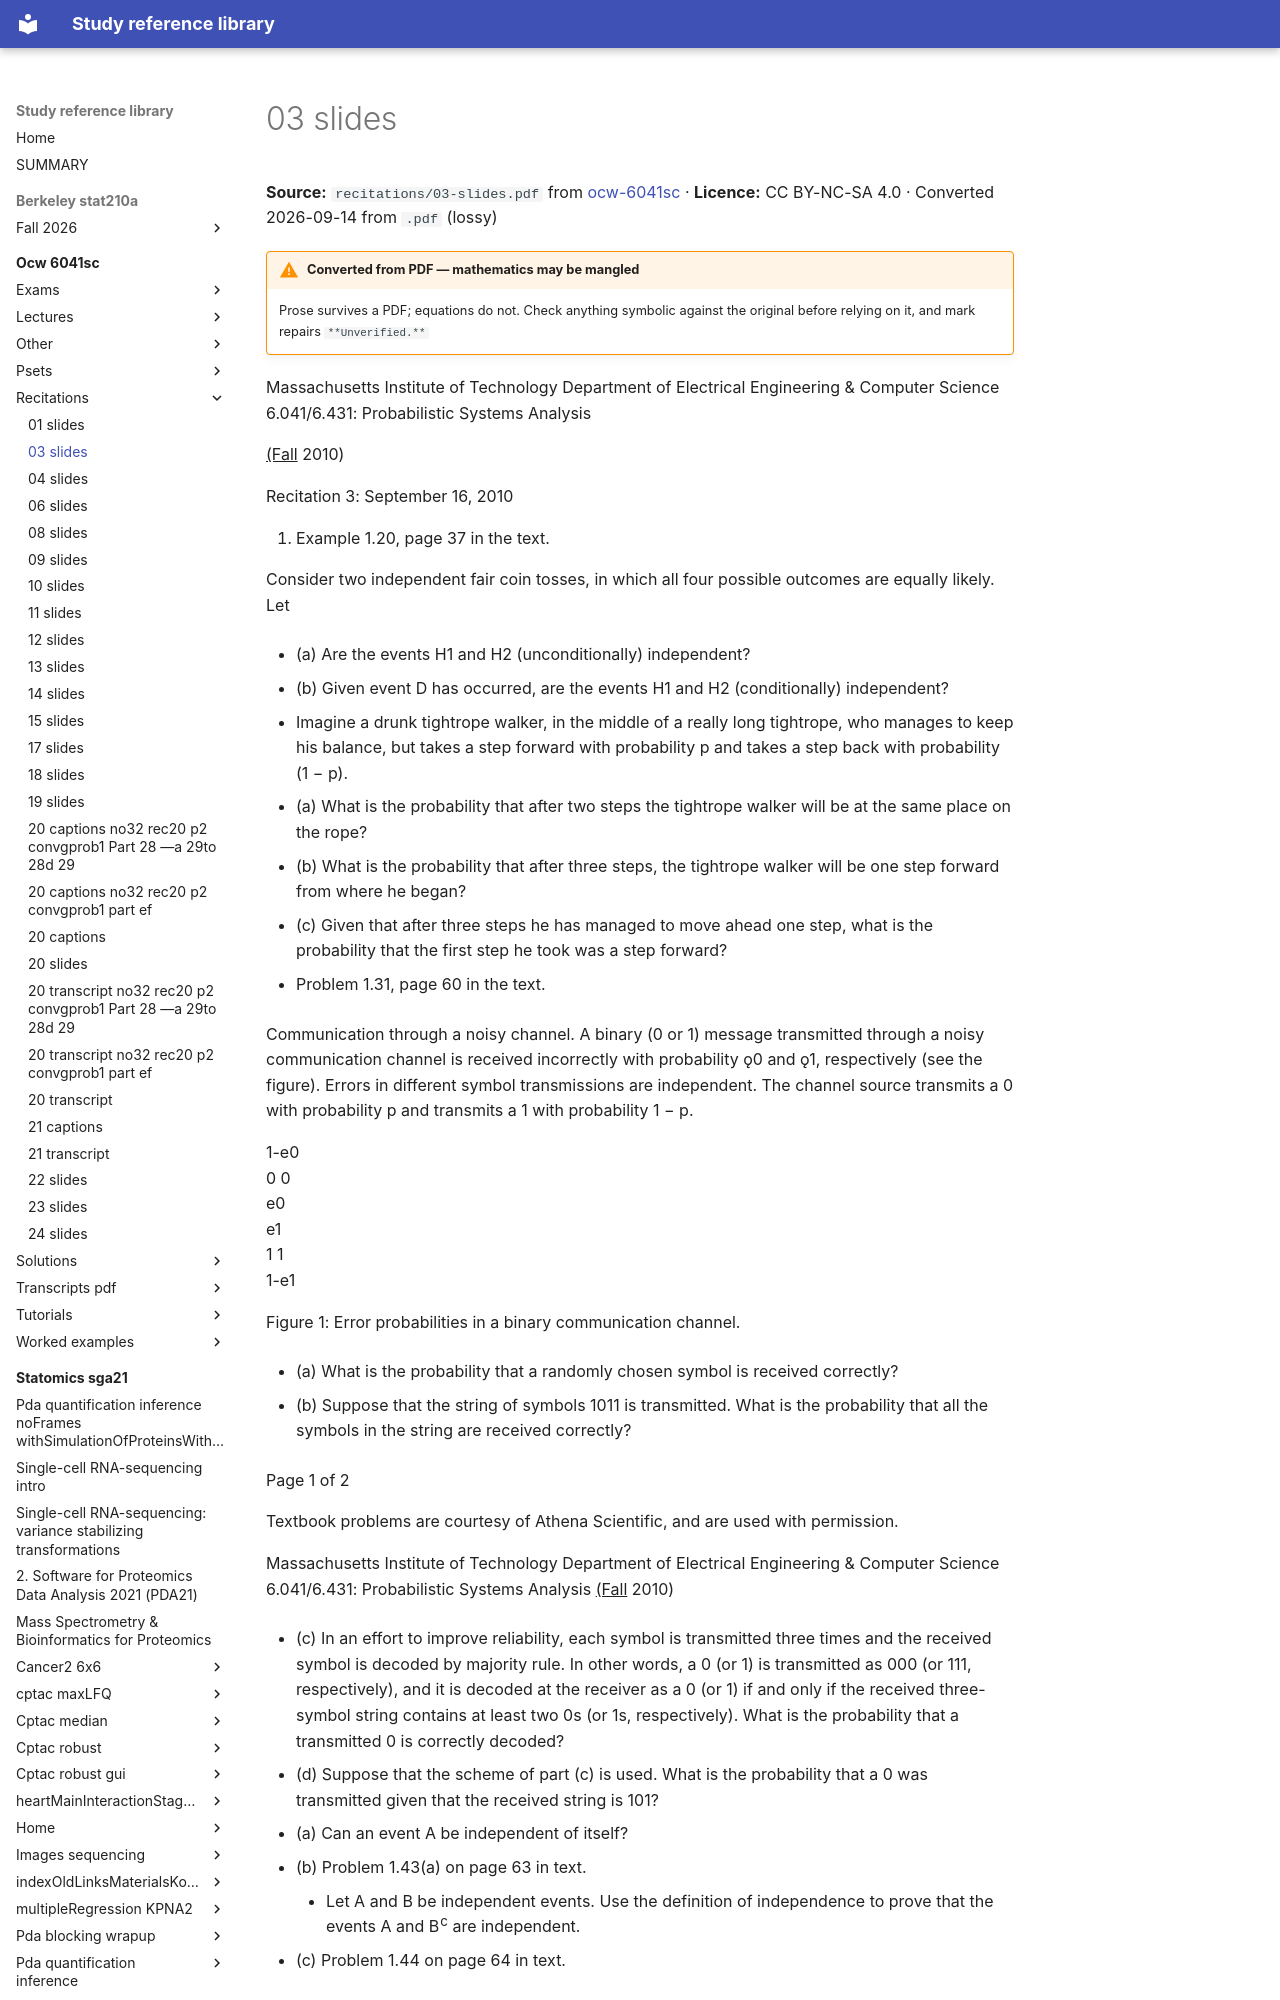

repository: Claptar/knowledge-base-library · page: ocw-6041sc/recitations/03-slides/index.html · generator: mkdocs

---
title: 03 slides
source: https://ocw.mit.edu/courses/6-041sc-probabilistic-systems-analysis-and-applied-probability-fall-2013/
source_file: sources/ocw-6041sc/recitations/03-slides.pdf
licence: CC BY-NC-SA 4.0
route: pdf
fidelity: lossy
converted: '2026-09-14'
---
